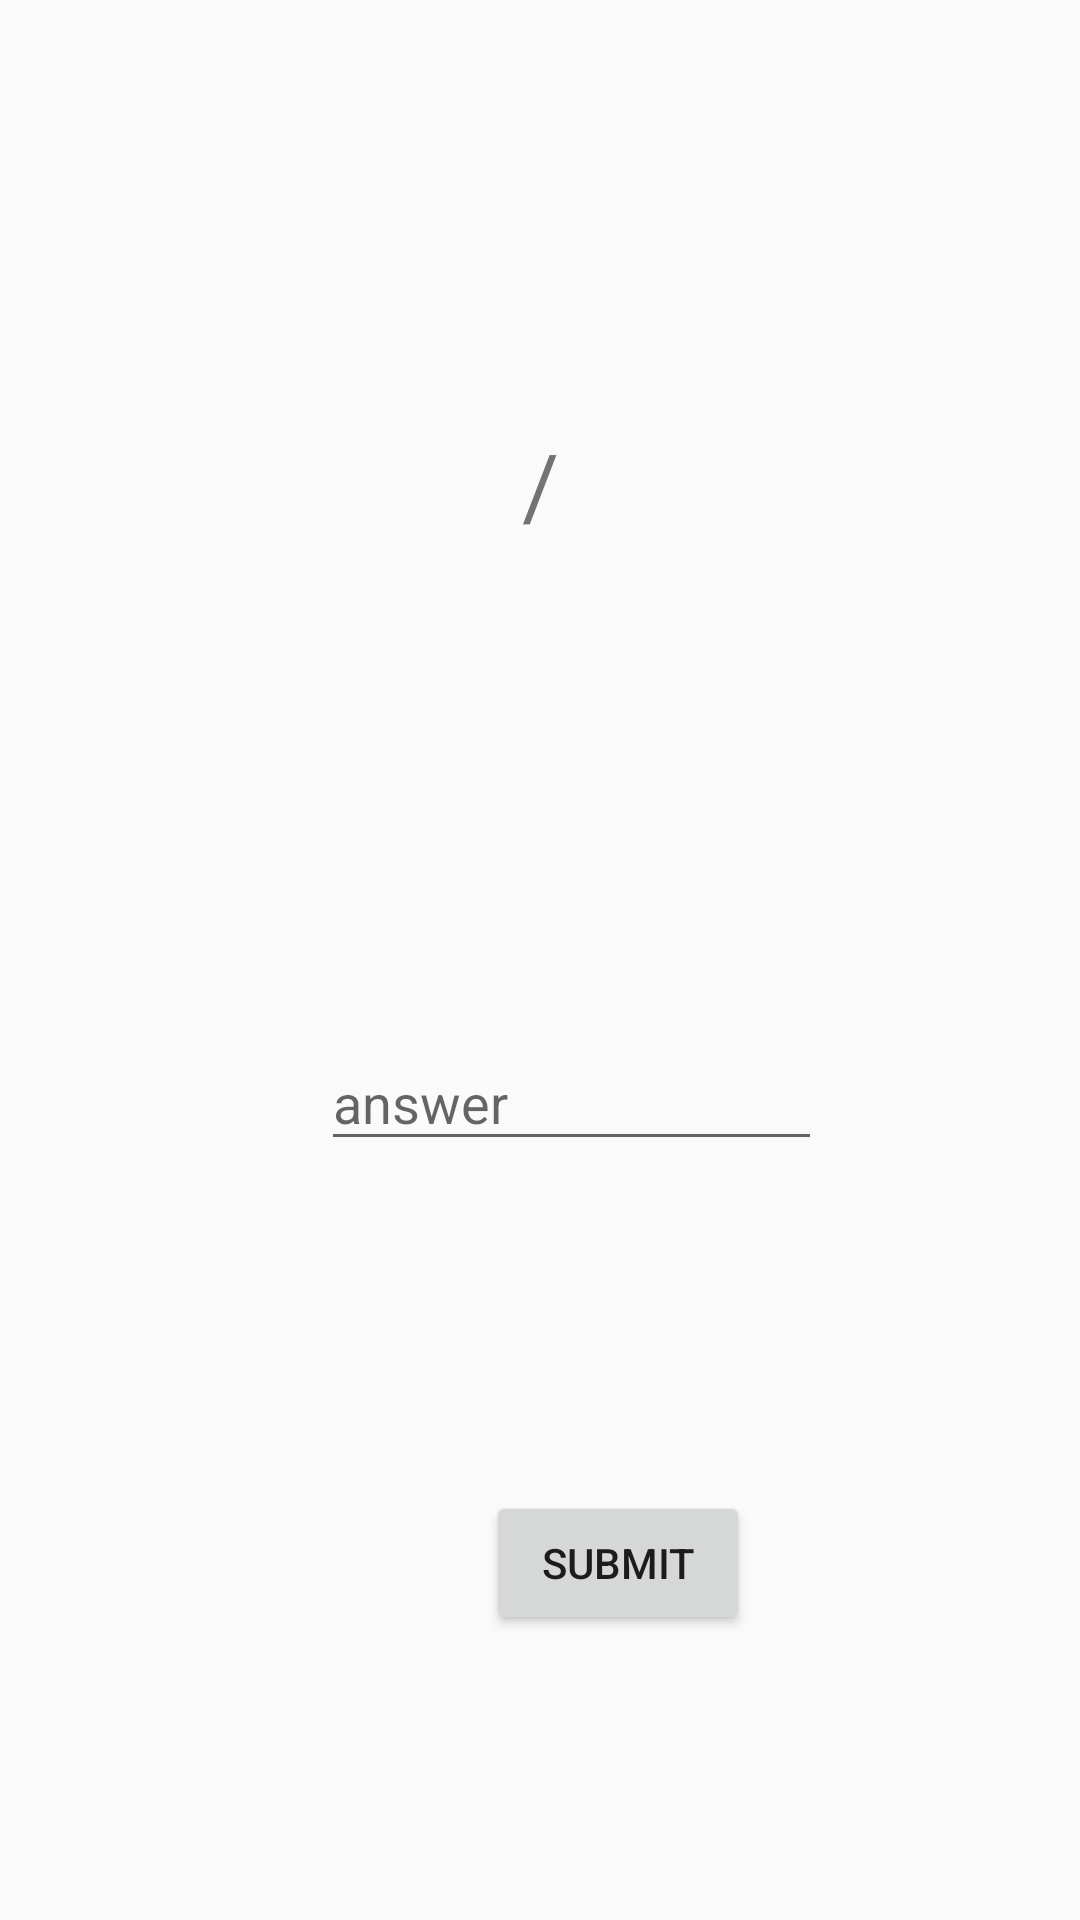

Reconstruct the res/layout file that produces this screen, plus the resources it refers to.
<!-- AndroidManifest.xml: application theme Theme.Mathsmodule -->
<!-- res/layout/activity_div.xml -->
<?xml version="1.0" encoding="utf-8"?>
<androidx.constraintlayout.widget.ConstraintLayout xmlns:android="http://schemas.android.com/apk/res/android"
    xmlns:app="http://schemas.android.com/apk/res-auto"
    xmlns:tools="http://schemas.android.com/tools"
    android:layout_width="match_parent"
    android:layout_height="match_parent"
    tools:context=".divActivity">

    <TextView
        android:id="@+id/dtextView"
        android:layout_width="wrap_content"
        android:layout_height="wrap_content"
        android:layout_marginStart="16dp"
        android:layout_marginTop="141dp"
        android:layout_marginBottom="550dp"
        android:text="TextView"
        android:textSize="30sp"
        app:layout_constraintBottom_toBottomOf="parent"
        app:layout_constraintStart_toStartOf="parent"
        app:layout_constraintTop_toTopOf="parent"
        app:layout_constraintVertical_bias="0.0" />

    <TextView
        android:id="@+id/dtextView2"
        android:layout_width="wrap_content"
        android:layout_height="wrap_content"
        android:layout_marginTop="141dp"
        android:layout_marginEnd="16dp"
        android:layout_marginBottom="550dp"
        android:text="TextView"
        android:textSize="30sp"
        app:layout_constraintBottom_toBottomOf="parent"
        app:layout_constraintEnd_toEndOf="parent"
        app:layout_constraintTop_toTopOf="parent"
        app:layout_constraintVertical_bias="0.0" />

    <TextView
        android:id="@+id/dtextView3"
        android:layout_width="wrap_content"
        android:layout_height="wrap_content"
        android:layout_marginTop="141dp"
        android:text="/"
        android:textSize="30sp"
        app:layout_constraintEnd_toStartOf="@+id/dtextView2"
        app:layout_constraintStart_toEndOf="@+id/dtextView"
        app:layout_constraintTop_toTopOf="parent" />

    <TextView
        android:id="@+id/dtextView4"
        android:layout_width="wrap_content"
        android:layout_height="wrap_content"
        android:layout_marginStart="175dp"
        android:layout_marginTop="80dp"
        android:layout_marginEnd="188dp"
        android:text="="
        android:textSize="30sp"
        app:layout_constraintEnd_toEndOf="parent"
        app:layout_constraintHorizontal_bias="0.0"
        app:layout_constraintStart_toStartOf="parent"
        app:layout_constraintTop_toBottomOf="@+id/dtextView3" />

    <EditText
        android:id="@+id/deditTextTextPersonName2"
        android:layout_width="167dp"
        android:layout_height="42dp"
        android:layout_marginStart="107dp"
        android:layout_marginEnd="94dp"
        android:ems="10"
        android:hint="answer"
        android:inputType="number"
        app:layout_constraintBottom_toBottomOf="parent"
        app:layout_constraintEnd_toEndOf="parent"
        app:layout_constraintHorizontal_bias="0.0"
        app:layout_constraintStart_toStartOf="parent"
        app:layout_constraintTop_toBottomOf="@+id/dtextView4"
        app:layout_constraintVertical_bias="0.146" />

    <Button
        android:id="@+id/dbutton2"
        android:layout_width="wrap_content"
        android:layout_height="wrap_content"
        android:layout_marginStart="162dp"
        android:layout_marginEnd="161dp"
        android:layout_marginBottom="95dp"
        android:onClick="sum"
        android:text="Submit"
        app:layout_constraintBottom_toBottomOf="parent"
        app:layout_constraintEnd_toEndOf="parent"
        app:layout_constraintHorizontal_bias="0.0"
        app:layout_constraintStart_toStartOf="parent" />

</androidx.constraintlayout.widget.ConstraintLayout>
<!-- resources referenced by this layout -->
<resources>
  <style name="Theme.Mathsmodule" parent="Theme.AppCompat.Light.DarkActionBar">
          
          <item name="colorPrimary">@color/purple_500</item>
          <item name="colorPrimaryDark">@color/purple_700</item>
          <item name="colorAccent">@color/teal_200</item>
          
      </style>
  <color name="purple_500">#FF6200EE</color>
  <color name="purple_700">#FF3700B3</color>
  <color name="teal_200">#FF03DAC5</color>
</resources>
